Labelled photos from "SPBDD-Sugarcane-Pokkah-Boeng-Dataset", an image-classification folder in Shukichi/SPBDD-Sugarcane-Pokkah-Boeng-Dataset. The possible labels are: healthy, mild, moderate, severe.

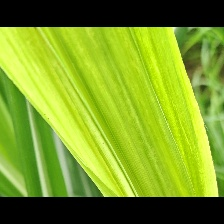
Label: mild

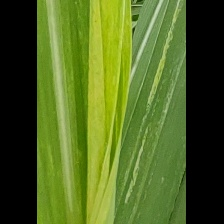
Label: mild

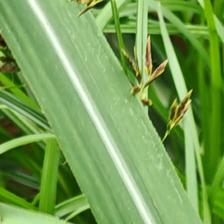
Label: healthy

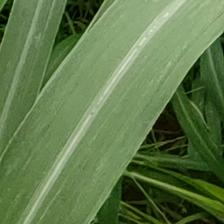
Label: healthy

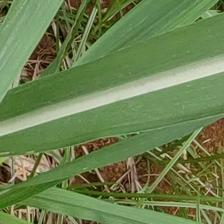
Label: healthy

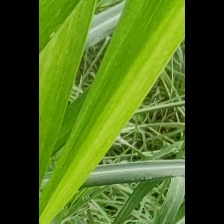
Label: mild
